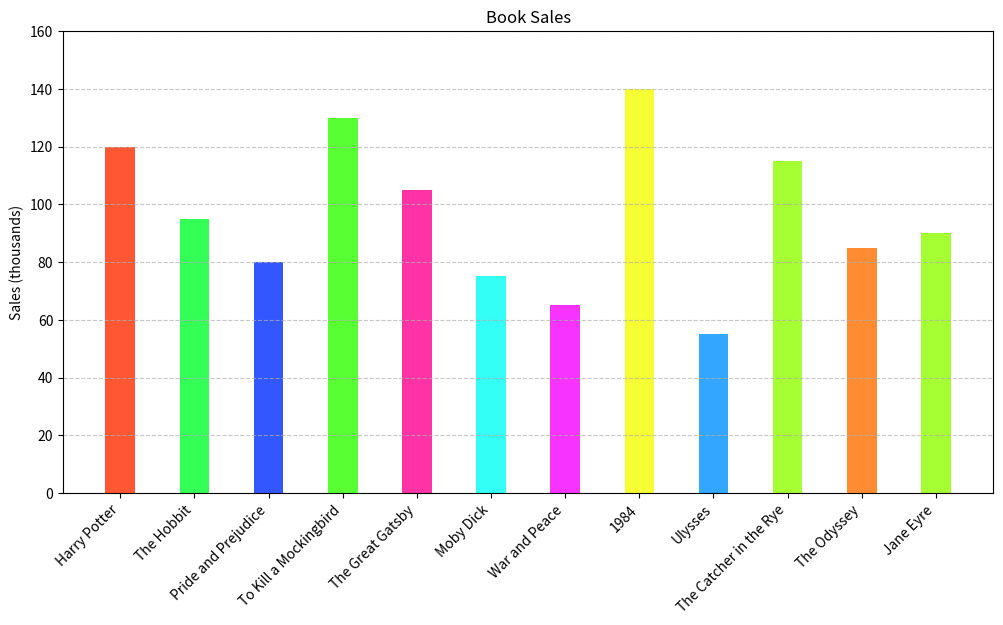

Write Python code to recreate this figure.

import matplotlib.pyplot as plt

# Table data represented as lists
books = ['Harry Potter', 'The Hobbit', 'Pride and Prejudice', 'To Kill a Mockingbird', 'The Great Gatsby',
         'Moby Dick', 'War and Peace', '1984', 'Ulysses', 'The Catcher in the Rye', 'The Odyssey', 'Jane Eyre']
sales = [120, 95, 80, 130, 105, 75, 65, 140, 55, 115, 85, 90]

# Custom color codes for each bar
colors = ['#FF5733', '#33FF57', '#3357FF', '#57FF33', '#FF33A6', 
          '#33FFF6', '#F633FF', '#F6FF33', '#33A6FF', '#A6FF33',
          '#FF8C33', '#A6FF33']

# Setting the size of the plot
plt.figure(figsize=(12, 6))

# Creating a vertical bar chart
plt.bar(books, sales, color=colors, width=0.4)

# Customizing the plot
plt.ylabel('Sales (thousands)')
plt.title('Book Sales')
plt.ylim(0, max(sales) + 20)  # Adjusting y-axis limits for better clarity
plt.grid(axis='y', linestyle='--', alpha=0.7)  # Adding a grid for the y-axis

# Display the plot
plt.xticks(rotation=45, ha='right')  # Rotating x-axis labels for better readability

# Display the plot
plt.show()
